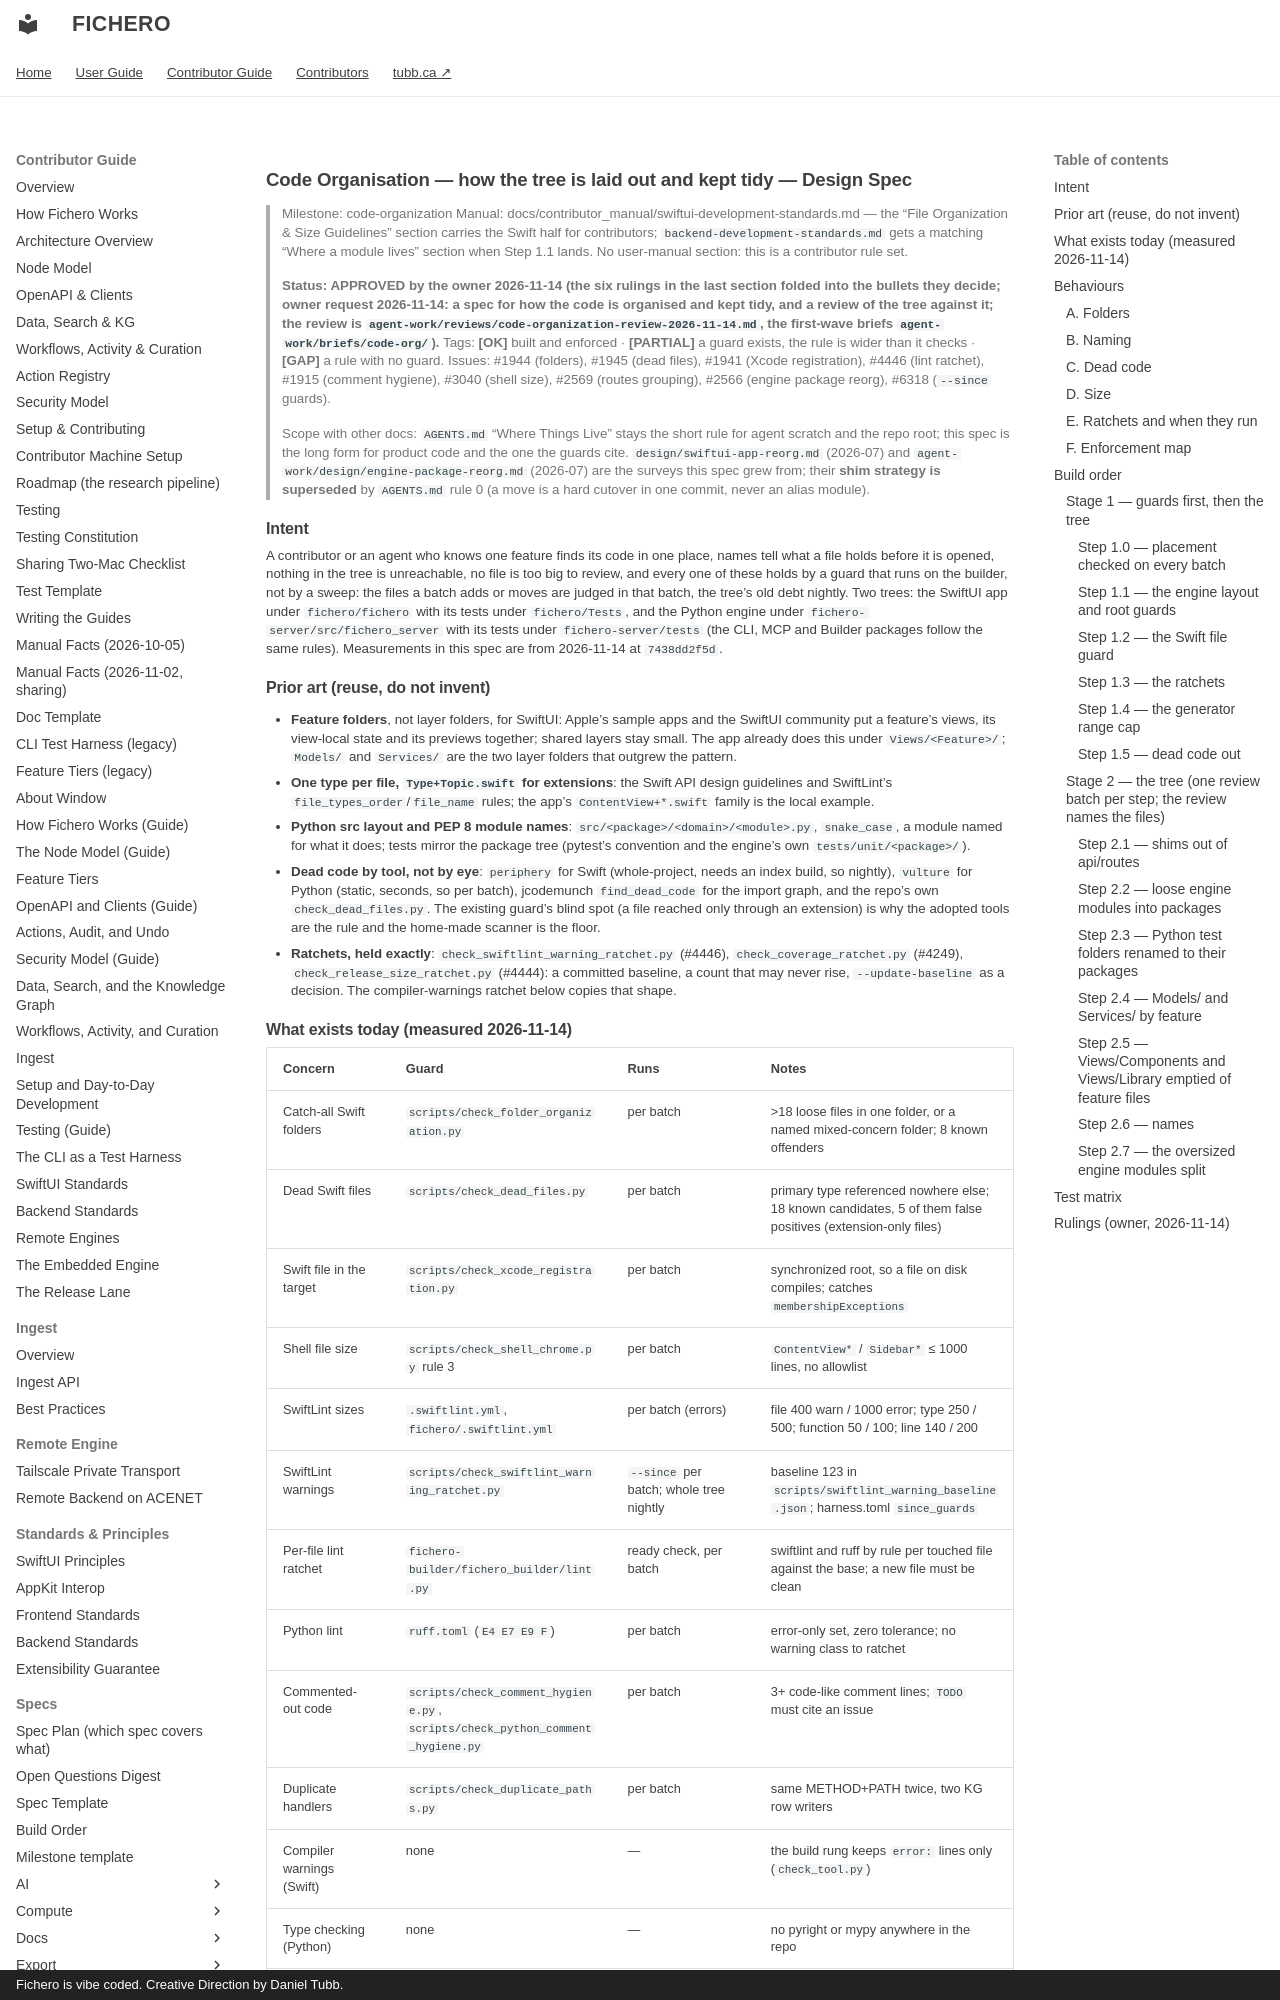

repository: dtubb/fichero · page: contributor_manual/specs/harness/code-organization/index.html · generator: mkdocs · copyright: Fichero is vibe coded. Creative Direction by Daniel Tubb.

# Code Organisation — how the tree is laid out and kept tidy — Design Spec

> Milestone: code-organization
> Manual: docs/contributor_manual/swiftui-development-standards.md — the "File Organization & Size Guidelines" section
> carries the Swift half for contributors; `backend-development-standards.md` gets a matching "Where a module lives"
> section when Step 1.1 lands. No user-manual section: this is a contributor rule set.

> **Status: APPROVED by the owner 2026-11-14 (the six rulings in the last section folded into the bullets they decide;
> owner request 2026-11-14: a spec for how the code is organised and kept tidy, and a review of the tree against it; the
> review is `agent-work/reviews/code-organization-review-2026-11-14.md`, the first-wave briefs `agent-work/briefs/code-org/`).**
> Tags: **[OK]** built and enforced · **[PARTIAL]** a guard exists, the rule is wider than it checks · **[GAP]** a rule with no
> guard. Issues: #1944 (folders), #1945 (dead files), #1941 (Xcode registration), #4446 (lint ratchet), #1915 (comment
> hygiene), #3040 (shell size), #2569 (routes grouping), #2566 (engine package reorg), #6318 (`--since` guards).
>
> Scope with other docs: `AGENTS.md` "Where Things Live" stays the short rule for agent scratch and the repo root; this spec
> is the long form for product code and the one the guards cite. `design/swiftui-app-reorg.md` (2026-07) and
> `agent-work/design/engine-package-reorg.md` (2026-07) are the surveys this spec grew from; their **shim strategy is
> superseded** by `AGENTS.md` rule 0 (a move is a hard cutover in one commit, never an alias module).

## Intent

A contributor or an agent who knows one feature finds its code in one place, names tell what a file holds before it is
opened, nothing in the tree is unreachable, no file is too big to review, and every one of these holds by a guard that
runs on the builder, not by a sweep: the files a batch adds or moves are judged in that batch, the tree's old debt nightly. Two trees: the SwiftUI app under `fichero/fichero` with its tests under
`fichero/Tests`, and the Python engine under `fichero-server/src/fichero_server` with its tests under
`fichero-server/tests` (the CLI, MCP and Builder packages follow the same rules). Measurements in this spec are from
2026-11-14 at `7438dd2f5d`.

## Prior art (reuse, do not invent)

- **Feature folders**, not layer folders, for SwiftUI: Apple's sample apps and the SwiftUI community put a feature's
  views, its view-local state and its previews together; shared layers stay small. The app already does this under
  `Views/<Feature>/`; `Models/` and `Services/` are the two layer folders that outgrew the pattern.
- **One type per file, `Type+Topic.swift` for extensions**: the Swift API design guidelines and SwiftLint's
  `file_types_order`/`file_name` rules; the app's `ContentView+*.swift` family is the local example.
- **Python src layout and PEP 8 module names**: `src/<package>/<domain>/<module>.py`, `snake_case`, a module named for
  what it does; tests mirror the package tree (pytest's convention and the engine's own `tests/unit/<package>/`).
- **Dead code by tool, not by eye**: `periphery` for Swift (whole-project, needs an index build, so nightly),
  `vulture` for Python (static, seconds, so per batch), jcodemunch `find_dead_code` for the import graph, and the repo's
  own `check_dead_files.py`. The existing guard's blind spot (a file reached only through an extension) is why the
  adopted tools are the rule and the home-made scanner is the floor.
- **Ratchets, held exactly**: `check_swiftlint_warning_ratchet.py` (#4446), `check_coverage_ratchet.py` (#4249),
  `check_release_size_ratchet.py` (#4444): a committed baseline, a count that may never rise, `--update-baseline` as a
  decision. The compiler-warnings ratchet below copies that shape.

## What exists today (measured 2026-11-14)

| Concern | Guard | Runs | Notes |
|---|---|---|---|
| Catch-all Swift folders | `scripts/check_folder_organization.py` | per batch | >18 loose files in one folder, or a named mixed-concern folder; 8 known offenders |
| Dead Swift files | `scripts/check_dead_files.py` | per batch | primary type referenced nowhere else; 18 known candidates, 5 of them false positives (extension-only files) |
| Swift file in the target | `scripts/check_xcode_registration.py` | per batch | synchronized root, so a file on disk compiles; catches `membershipExceptions` |
| Shell file size | `scripts/check_shell_chrome.py` rule 3 | per batch | `ContentView*` / `Sidebar*` ≤ 1000 lines, no allowlist |
| SwiftLint sizes | `.swiftlint.yml`, `fichero/.swiftlint.yml` | per batch (errors) | file 400 warn / 1000 error; type 250 / 500; function 50 / 100; line 140 / 200 |
| SwiftLint warnings | `scripts/check_swiftlint_warning_ratchet.py` | `--since` per batch; whole tree nightly | baseline 123 in `scripts/swiftlint_warning_baseline.json`; harness.toml `since_guards` |
| Per-file lint ratchet | `fichero-builder/fichero_builder/lint.py` | ready check, per batch | swiftlint and ruff by rule per touched file against the base; a new file must be clean |
| Python lint | `ruff.toml` (`E4 E7 E9 F`) | per batch | error-only set, zero tolerance; no warning class to ratchet |
| Commented-out code | `scripts/check_comment_hygiene.py`, `scripts/check_python_comment_hygiene.py` | per batch | 3+ code-like comment lines; `TODO` must cite an issue |
| Duplicate handlers | `scripts/check_duplicate_paths.py` | per batch | same METHOD+PATH twice, two KG row writers |
| Compiler warnings (Swift) | none | — | the build rung keeps `error:` lines only (`check_tool.py`) |
| Type checking (Python) | none | — | no pyright or mypy anywhere in the repo |
| Dead Python | none | — | no vulture; jcodemunch `find_dead_code` is advisory |

## Behaviours
